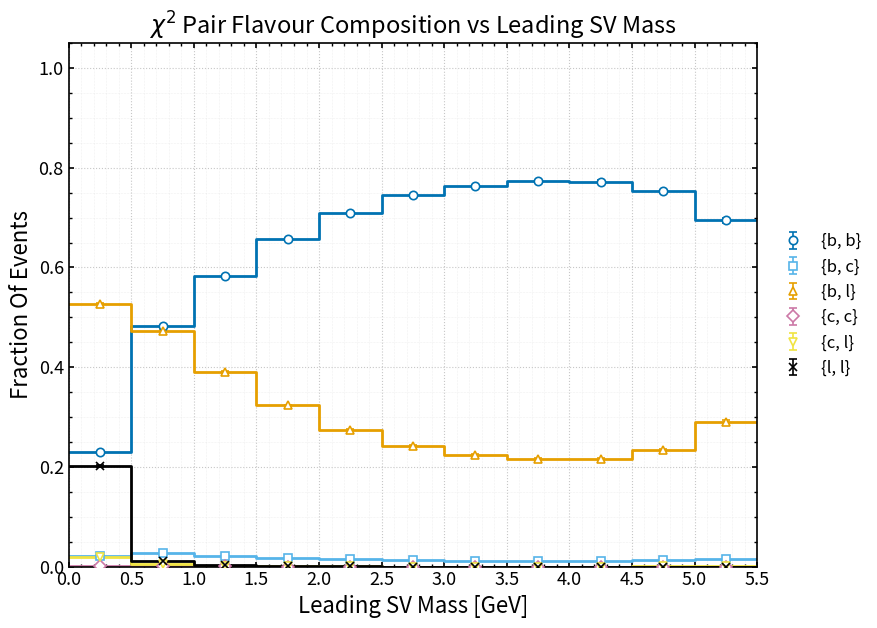
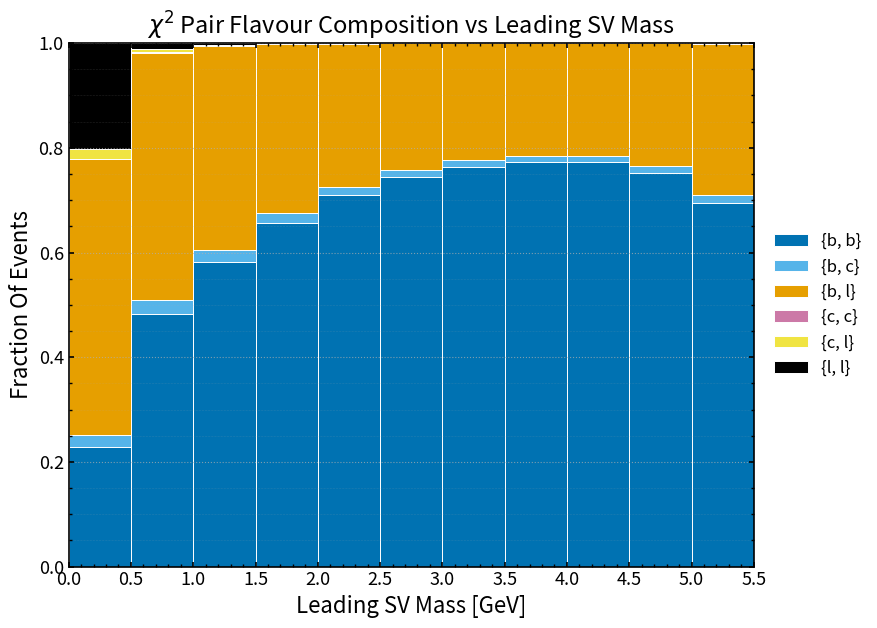

Write Python code to recreate these figures, in order.
import numpy as np
import matplotlib.pyplot as plt

# =================================================
# Publication-style Chi2 pair flavour composition vs leading SV mass
# Colour-blind safe (Okabe-Ito palette)
# =================================================

# -----------------------------
# Hard-coded data: [SV mass centre, fraction, error]
# -----------------------------
bb_data = np.array([
    [0.25, 0.229096, 0.001234],
    [0.75, 0.482179, 0.001994],
    [1.25, 0.582427, 0.001576],
    [1.75, 0.656961, 0.001325],
    [2.25, 0.710171, 0.001208],
    [2.75, 0.744505, 0.001195],
    [3.25, 0.764152, 0.001310],
    [3.75, 0.772758, 0.001599],
    [4.25, 0.772337, 0.002143],
    [4.75, 0.752568, 0.003192],
    [5.25, 0.694737, 0.005118],
], dtype=float)

bc_data = np.array([
    [0.25, 0.021591, 0.000428],
    [0.75, 0.026764, 0.000644],
    [1.25, 0.021913, 0.000466],
    [1.75, 0.018010, 0.000372],
    [2.25, 0.014710, 0.000320],
    [2.75, 0.012982, 0.000308],
    [3.25, 0.011855, 0.000332],
    [3.75, 0.011317, 0.000401],
    [4.25, 0.011512, 0.000548],
    [4.75, 0.013441, 0.000860],
    [5.25, 0.015141, 0.001326],
], dtype=float)

bl_data = np.array([
    [0.25, 0.527682, 0.001468],
    [0.75, 0.473158, 0.001993],
    [1.25, 0.390409, 0.001559],
    [1.75, 0.323322, 0.001305],
    [2.25, 0.274399, 0.001188],
    [2.75, 0.242138, 0.001174],
    [3.25, 0.223570, 0.001286],
    [3.75, 0.215577, 0.001570],
    [4.25, 0.215941, 0.002102],
    [4.75, 0.233683, 0.003129],
    [5.25, 0.289399, 0.005042],
], dtype=float)

cc_data = np.array([
    [0.25, 0.001083, 0.000097],
    [0.75, 0.000651, 0.000105],
    [1.25, 0.000382, 0.000063],
    [1.75, 0.000122, 0.000030],
    [2.25, 0.000029, 0.000013],
    [2.75, 0.000013, 0.000009],
    [3.25, 0.000000, 0.000000],
    [3.75, 0.000017, 0.000017],
    [4.25, 0.000000, 0.000000],
    [4.75, 0.000000, 0.000000],
    [5.25, 0.000122, 0.000122],
], dtype=float)

cl_data = np.array([
    [0.25, 0.018268, 0.000394],
    [0.75, 0.005360, 0.000297],
    [1.25, 0.002173, 0.000148],
    [1.75, 0.000815, 0.000080],
    [2.25, 0.000229, 0.000040],
    [2.75, 0.000126, 0.000030],
    [3.25, 0.000167, 0.000039],
    [3.75, 0.000105, 0.000040],
    [4.25, 0.000075, 0.000044],
    [4.75, 0.000283, 0.000128],
    [5.25, 0.000338, 0.000201],
], dtype=float)

ll_data = np.array([
    [0.25, 0.201807, 0.001182],
    [0.75, 0.011651, 0.000429],
    [1.25, 0.002615, 0.000162],
    [1.75, 0.000649, 0.000070],
    [2.25, 0.000366, 0.000052],
    [2.75, 0.000108, 0.000028],
    [3.25, 0.000108, 0.000031],
    [3.75, 0.000087, 0.000036],
    [4.25, 0.000044, 0.000031],
    [4.75, 0.000026, 0.000026],
    [5.25, 0.000152, 0.000152],
], dtype=float)

# -----------------------------
# Style
# -----------------------------
plt.rcParams.update({
    "figure.figsize": (9.0, 6.5),
    "font.size": 14,
    "axes.labelsize": 16,
    "axes.titlesize": 17,
    "legend.fontsize": 12,
    "xtick.labelsize": 13,
    "ytick.labelsize": 13,
    "axes.linewidth": 1.2,
    "xtick.major.width": 1.2,
    "ytick.major.width": 1.2,
    "xtick.minor.width": 1.0,
    "ytick.minor.width": 1.0,
    "xtick.direction": "in",
    "ytick.direction": "in",
    "xtick.top": True,
    "ytick.right": True,
    "savefig.dpi": 300,
    "savefig.bbox": "tight",
})

COLORS = {
    "{b, b}": "#0072B2",
    "{b, c}": "#56B4E9",
    "{b, l}": "#E69F00",
    "{c, c}": "#CC79A7",
    "{c, l}": "#F0E442",
    "{l, l}": "#000000",
}

MARKERS = {
    "{b, b}": "o",
    "{b, c}": "s",
    "{b, l}": "^",
    "{c, c}": "D",
    "{c, l}": "v",
    "{l, l}": "x",
}

BIN_WIDTH = 0.5

# -----------------------------
# Helpers
# -----------------------------
def unpack(arr):
    return arr[:, 0], arr[:, 1], arr[:, 2]

def centres_to_edges(x, width=0.5):
    x = np.asarray(x, dtype=float)
    return np.concatenate(([x[0] - width / 2.0], x + width / 2.0))

def plot_with_errorbars(ax, x, y, yerr, key, label):
    edges = centres_to_edges(x, BIN_WIDTH)

    ax.step(
        edges,
        np.r_[y, y[-1]],
        where="post",
        color=COLORS[key],
        linewidth=2.0,
        zorder=2
    )

    ax.errorbar(
        x, y, yerr=yerr,
        fmt=MARKERS[key],
        color=COLORS[key],
        markerfacecolor="white" if MARKERS[key] != "x" else COLORS[key],
        markeredgecolor=COLORS[key],
        markersize=6,
        markeredgewidth=1.2,
        ecolor=COLORS[key],
        elinewidth=1.2,
        capsize=3,
        linewidth=0,
        label=label,
        zorder=3
    )

# -----------------------------
# Unpack
# -----------------------------
sv_bb, f_bb, e_bb = unpack(bb_data)
sv_bc, f_bc, e_bc = unpack(bc_data)
sv_bl, f_bl, e_bl = unpack(bl_data)
sv_cc, f_cc, e_cc = unpack(cc_data)
sv_cl, f_cl, e_cl = unpack(cl_data)
sv_ll, f_ll, e_ll = unpack(ll_data)

edges = centres_to_edges(sv_bb, BIN_WIDTH)

# -----------------------------
# Main plot
# -----------------------------
fig, ax = plt.subplots()

plot_with_errorbars(ax, sv_bb, f_bb, e_bb, "{b, b}", "{b, b}")
plot_with_errorbars(ax, sv_bc, f_bc, e_bc, "{b, c}", "{b, c}")
plot_with_errorbars(ax, sv_bl, f_bl, e_bl, "{b, l}", "{b, l}")
plot_with_errorbars(ax, sv_cc, f_cc, e_cc, "{c, c}", "{c, c}")
plot_with_errorbars(ax, sv_cl, f_cl, e_cl, "{c, l}", "{c, l}")
plot_with_errorbars(ax, sv_ll, f_ll, e_ll, "{l, l}", "{l, l}")

ax.set_xlabel("Leading SV Mass [GeV]")
ax.set_ylabel("Fraction Of Events")
ax.set_title(r"$\chi^2$ Pair Flavour Composition vs Leading SV Mass")

ax.set_xlim(edges[0], edges[-1])
ax.set_ylim(0.0, 1.05)

# Define bin edges explicitly
edges = np.arange(0.0, 5.5 + 0.5, 0.5)  # 0 → 5.5 in steps of 0.5

ax.set_xticks(edges)
ax.set_xticklabels([f"{e:.1f}" for e in edges])
ax.minorticks_on()

ax.grid(True, which="major", linestyle=":", linewidth=0.8, alpha=0.7)
ax.grid(True, which="minor", linestyle=":", linewidth=0.4, alpha=0.35)

ax.legend(
    loc="center left",
    bbox_to_anchor=(1.02, 0.5),
    frameon=False,
    borderaxespad=0.0,
    handlelength=1.8
)

plt.tight_layout()
plt.savefig("chi2_pair_flavour_vs_sv_mass.png")
plt.show()
plt.close()

# -----------------------------
# Stacked bar chart
# -----------------------------
fig, ax = plt.subplots()

bottom = np.zeros_like(sv_bb, dtype=float)

stack_order = [
    ("{b, b}", f_bb, "{b, b}"),
    ("{b, c}", f_bc, "{b, c}"),
    ("{b, l}", f_bl, "{b, l}"),
    ("{c, c}", f_cc, "{c, c}"),
    ("{c, l}", f_cl, "{c, l}"),
    ("{l, l}", f_ll, "{l, l}"),
]

for key, vals, label in stack_order:
    ax.bar(
        sv_bb,
        vals,
        bottom=bottom,
        width=BIN_WIDTH,
        align="center",
        color=COLORS[key],
        edgecolor="white",
        linewidth=0.7,
        label=label
    )
    bottom += vals

ax.set_xlabel("Leading SV Mass [GeV]")
ax.set_ylabel("Fraction Of Events")
ax.set_title(r"$\chi^2$ Pair Flavour Composition vs Leading SV Mass")

ax.set_xlim(edges[0], edges[-1])
ax.set_ylim(0.0, 1.0)

# Define bin edges explicitly
edges = np.arange(0.0, 5.5 + 0.5, 0.5)  # 0 → 5.5 in steps of 0.5

ax.set_xticks(edges)
ax.set_xticklabels([f"{e:.1f}" for e in edges])
ax.minorticks_on()

ax.grid(True, axis="y", which="major", linestyle=":", linewidth=0.8, alpha=0.7)
ax.grid(True, axis="y", which="minor", linestyle=":", linewidth=0.4, alpha=0.35)

ax.legend(
    loc="center left",
    bbox_to_anchor=(1.02, 0.5),
    frameon=False,
    borderaxespad=0.0
)

plt.tight_layout()
plt.savefig("chi2_pair_flavour_stacked_vs_sv_mass.png")
plt.show()
plt.close()
